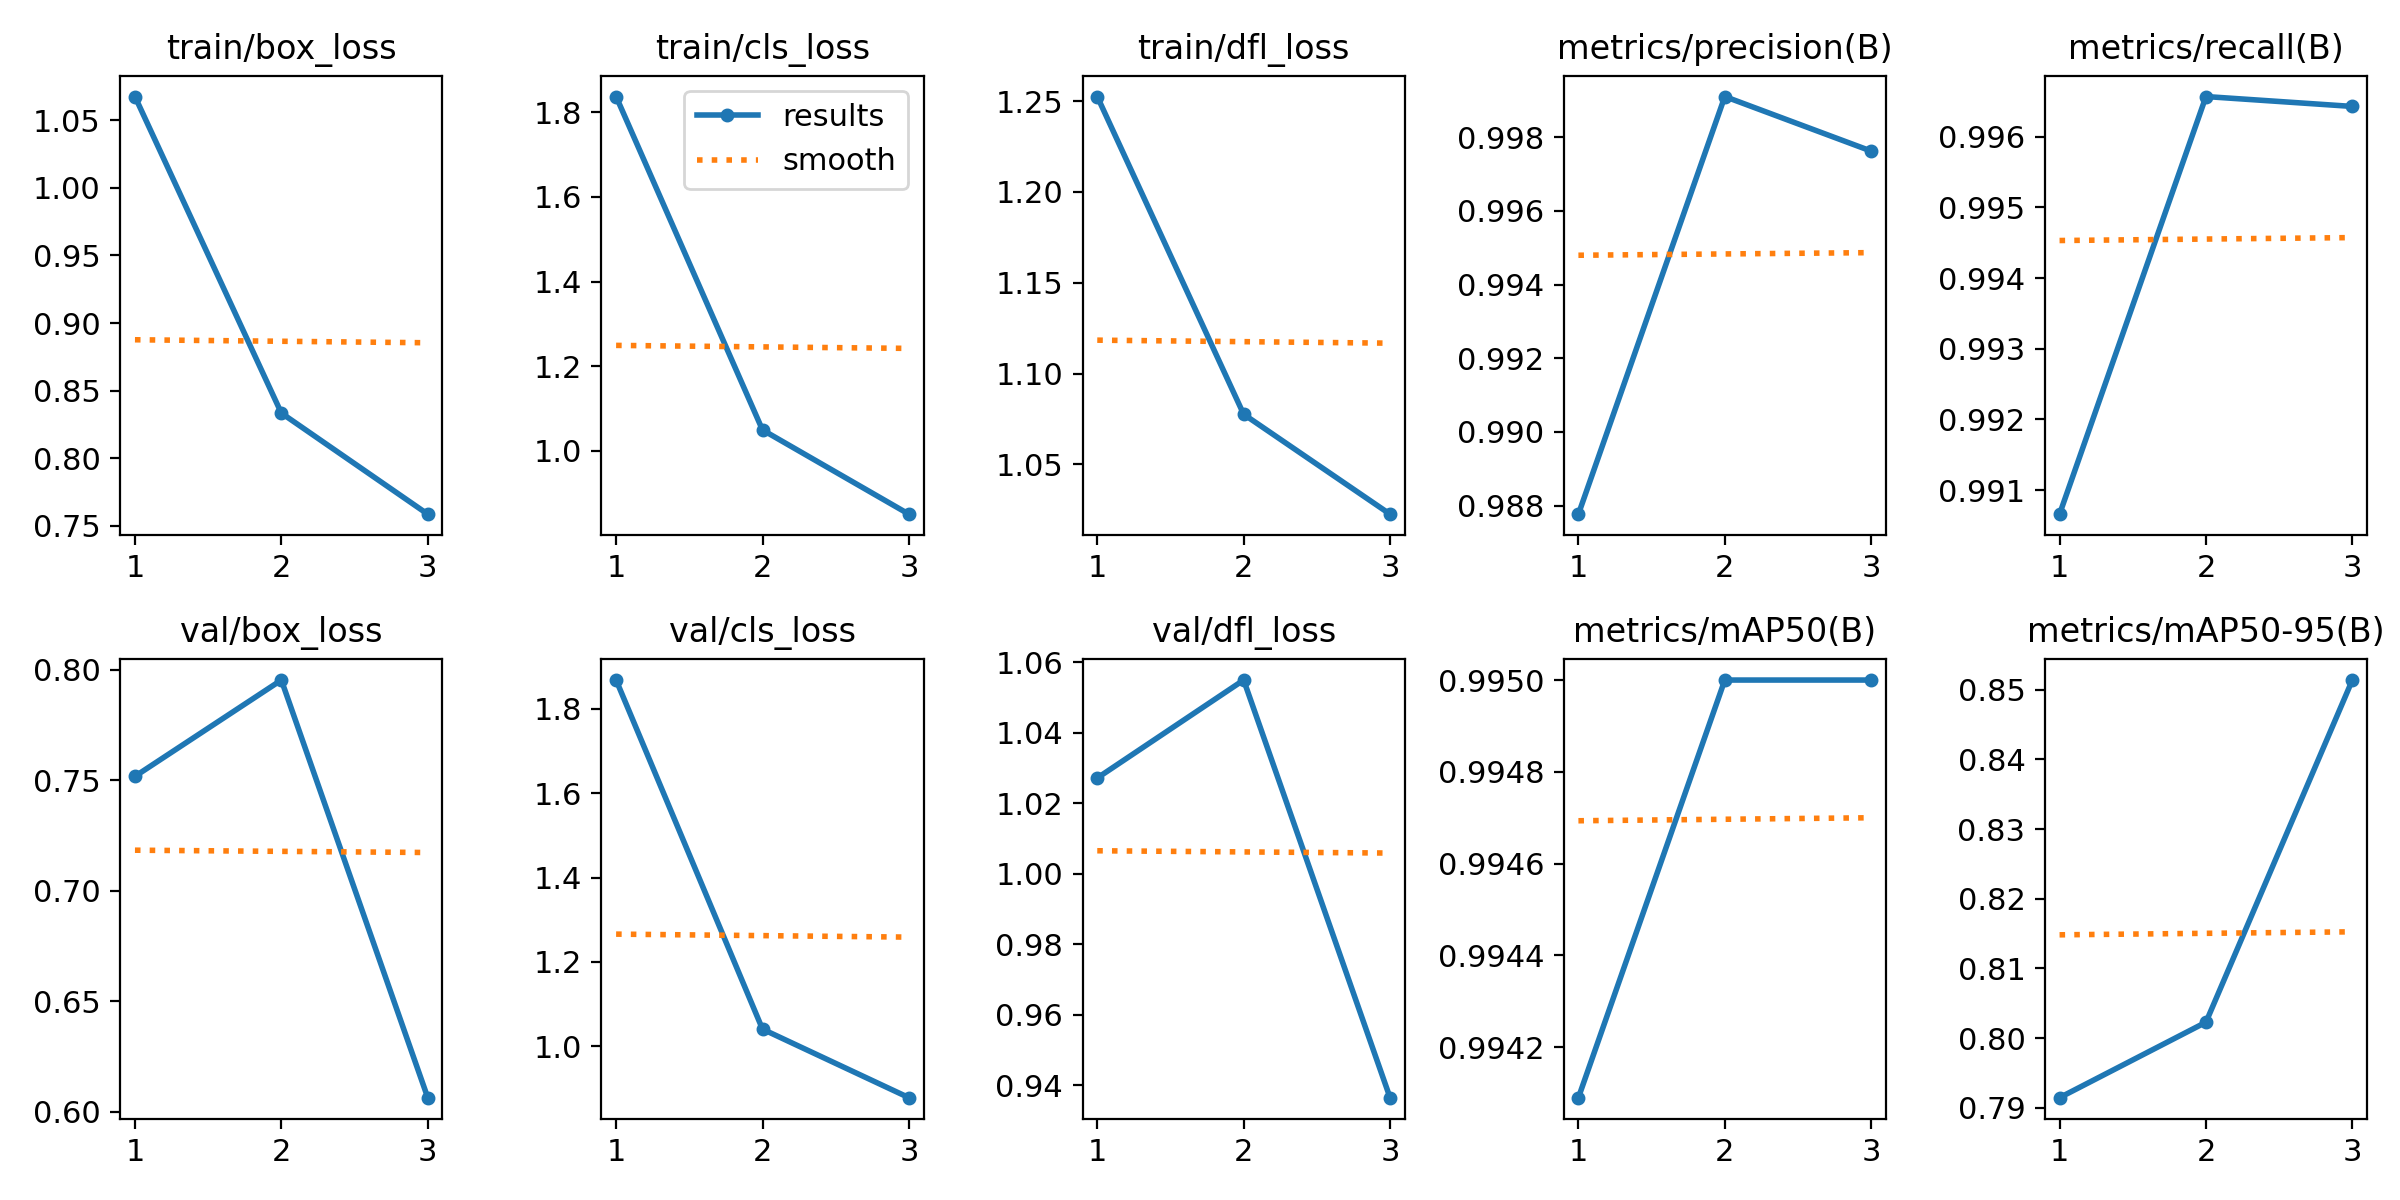

The table this chart was drawn from, first rows:
epoch, train/box_loss, train/cls_loss, train/dfl_loss, metrics/precision(B), metrics/recall(B), metrics/mAP50(B), metrics/mAP50-95(B), val/box_loss, val/cls_loss, val/dfl_loss, lr/pg0, lr/pg1, lr/pg2
1, 1.068, 1.837, 1.252, 0.9878, 0.9907, 0.9941, 0.7914, 0.7517, 1.868, 1.027, 0.0005475, 0.0005475, 0.0005475
2, 0.8334, 1.05, 1.078, 0.9991, 0.9966, 0.995, 0.8023, 0.7953, 1.04, 1.055, 0.0007391, 0.0007391, 0.0007391
3, 0.7586, 0.8505, 1.023, 0.9976, 0.9964, 0.995, 0.8514, 0.6063, 0.8779, 0.9365, 0.000564, 0.000564, 0.000564
